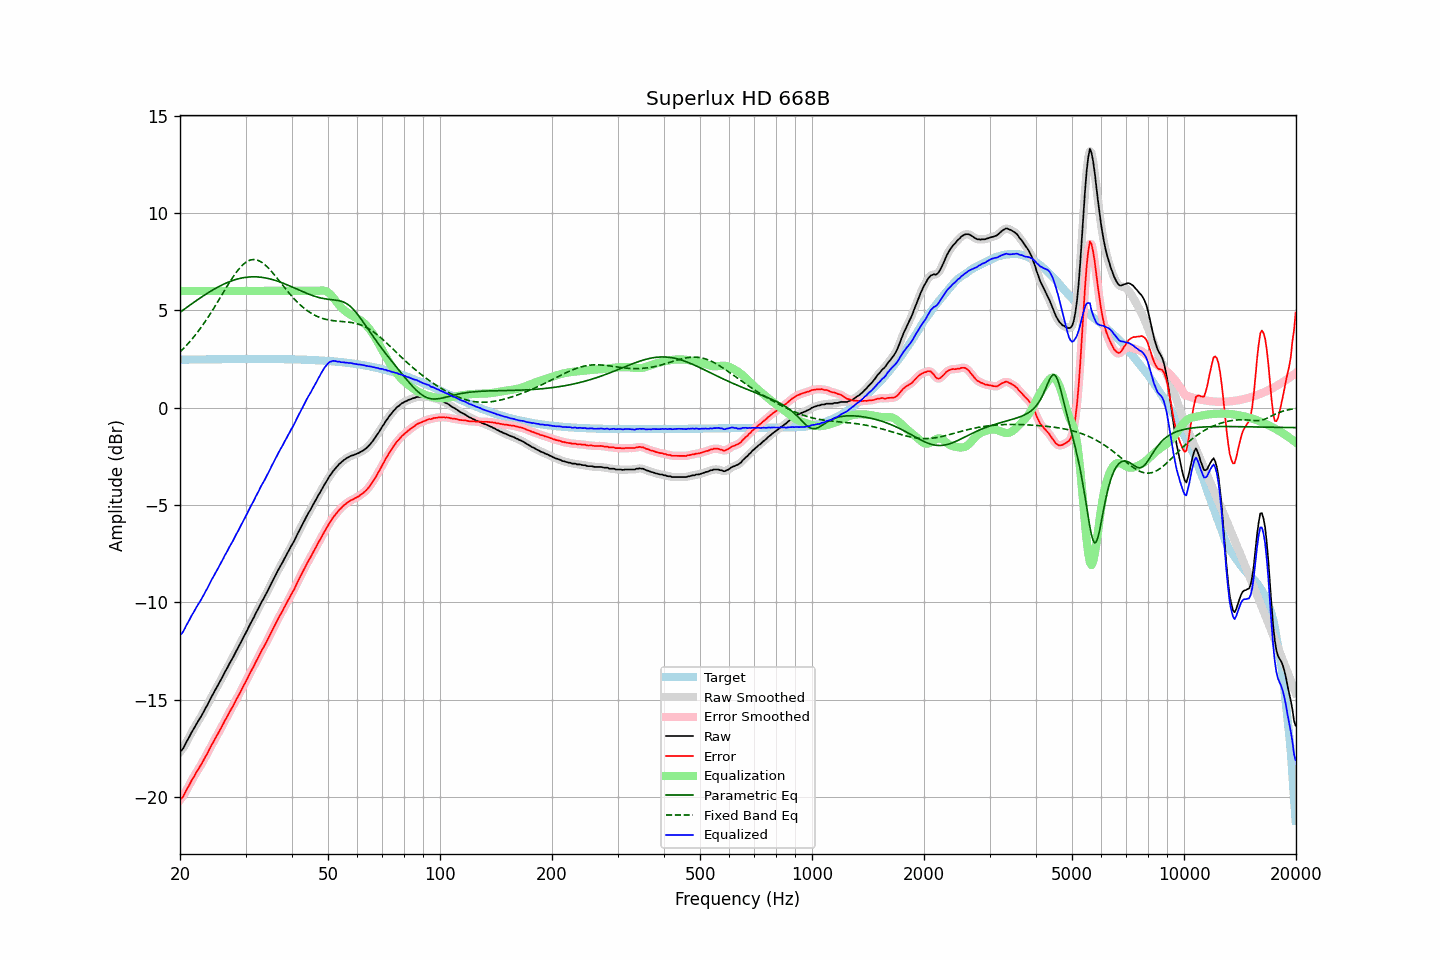

The data file committed next to this chart (first rows):
frequency, raw, error, smoothed, error_smoothed, equalization, parametric_eq, fixed_band_eq, equalized_raw, equalized_smoothed, target
20.00, -17.67, -20.14, -17.70, -20.16, 6.00, 4.90, 2.86, -11.67, -11.70, 2.47
20.20, -17.61, -20.08, -17.59, -20.06, 6.00, 4.96, 2.94, -11.61, -11.59, 2.47
20.40, -17.50, -19.97, -17.48, -19.95, 6.00, 5.02, 3.03, -11.50, -11.48, 2.47
20.61, -17.35, -19.82, -17.35, -19.82, 6.00, 5.08, 3.11, -11.35, -11.35, 2.47
20.81, -17.17, -19.64, -17.19, -19.66, 6.00, 5.14, 3.20, -11.17, -11.19, 2.47
21.02, -17.03, -19.51, -17.03, -19.50, 6.00, 5.20, 3.29, -11.03, -11.03, 2.47
21.23, -16.88, -19.36, -16.87, -19.35, 6.00, 5.26, 3.38, -10.88, -10.87, 2.47
21.44, -16.71, -19.19, -16.73, -19.20, 6.00, 5.32, 3.48, -10.71, -10.73, 2.47
21.66, -16.58, -19.05, -16.58, -19.05, 6.00, 5.38, 3.58, -10.58, -10.58, 2.48
21.87, -16.44, -18.92, -16.43, -18.91, 6.00, 5.44, 3.68, -10.44, -10.43, 2.48
22.09, -16.28, -18.76, -16.29, -18.77, 6.00, 5.50, 3.79, -10.28, -10.29, 2.48
22.31, -16.15, -18.63, -16.16, -18.63, 6.00, 5.55, 3.89, -10.15, -10.16, 2.48
22.54, -16.03, -18.51, -16.02, -18.50, 6.00, 5.61, 4.00, -10.03, -10.02, 2.48
22.76, -15.88, -18.36, -15.88, -18.36, 6.00, 5.66, 4.11, -9.88, -9.88, 2.48
22.99, -15.73, -18.22, -15.73, -18.22, 6.00, 5.72, 4.23, -9.73, -9.73, 2.48
23.22, -15.59, -18.07, -15.58, -18.07, 6.00, 5.77, 4.35, -9.59, -9.58, 2.48
23.45, -15.42, -17.91, -15.43, -17.92, 6.00, 5.83, 4.47, -9.42, -9.43, 2.48
23.69, -15.29, -17.77, -15.28, -17.76, 6.00, 5.88, 4.59, -9.29, -9.28, 2.48
23.92, -15.11, -17.60, -15.11, -17.60, 6.00, 5.93, 4.72, -9.11, -9.11, 2.49
24.16, -14.95, -17.44, -14.96, -17.44, 6.00, 5.98, 4.85, -8.95, -8.96, 2.49
24.40, -14.79, -17.28, -14.80, -17.28, 6.00, 6.03, 4.98, -8.79, -8.80, 2.49
24.65, -14.66, -17.14, -14.65, -17.14, 6.00, 6.08, 5.11, -8.66, -8.65, 2.49
24.89, -14.49, -16.98, -14.50, -16.99, 6.00, 6.13, 5.24, -8.49, -8.50, 2.49
25.14, -14.35, -16.84, -14.35, -16.84, 6.00, 6.17, 5.38, -8.35, -8.35, 2.49
25.39, -14.20, -16.69, -14.20, -16.69, 6.00, 6.22, 5.52, -8.20, -8.20, 2.49
25.65, -14.06, -16.55, -14.05, -16.55, 6.00, 6.26, 5.65, -8.06, -8.05, 2.49
25.91, -13.90, -16.39, -13.90, -16.39, 6.00, 6.30, 5.79, -7.90, -7.90, 2.49
26.16, -13.74, -16.24, -13.74, -16.23, 6.00, 6.34, 5.93, -7.74, -7.74, 2.49
26.43, -13.57, -16.06, -13.58, -16.08, 6.00, 6.38, 6.07, -7.57, -7.58, 2.49
26.69, -13.43, -15.93, -13.43, -15.92, 6.00, 6.42, 6.20, -7.43, -7.43, 2.50
26.96, -13.28, -15.77, -13.27, -15.77, 6.00, 6.45, 6.34, -7.28, -7.27, 2.50
27.23, -13.12, -15.61, -13.13, -15.62, 6.00, 6.48, 6.47, -7.12, -7.13, 2.50
27.50, -12.98, -15.47, -12.97, -15.47, 6.00, 6.51, 6.60, -6.98, -6.97, 2.50
27.77, -12.83, -15.33, -12.82, -15.32, 6.00, 6.54, 6.72, -6.83, -6.82, 2.50
28.05, -12.66, -15.16, -12.67, -15.17, 6.00, 6.57, 6.84, -6.66, -6.67, 2.50
28.33, -12.50, -15.00, -12.51, -15.01, 6.00, 6.60, 6.96, -6.50, -6.51, 2.50
28.62, -12.36, -14.86, -12.35, -14.85, 6.00, 6.62, 7.06, -6.36, -6.35, 2.50
28.90, -12.19, -14.69, -12.19, -14.69, 6.00, 6.64, 7.16, -6.19, -6.19, 2.50
29.19, -12.03, -14.54, -12.03, -14.53, 6.00, 6.66, 7.26, -6.03, -6.03, 2.50
29.48, -11.86, -14.36, -11.87, -14.37, 6.00, 6.67, 7.34, -5.86, -5.87, 2.50
29.78, -11.72, -14.22, -11.72, -14.22, 6.00, 6.69, 7.41, -5.72, -5.72, 2.50
30.08, -11.56, -14.06, -11.56, -14.06, 6.00, 6.70, 7.47, -5.56, -5.56, 2.50
30.38, -11.41, -13.91, -11.40, -13.90, 6.00, 6.71, 7.53, -5.41, -5.40, 2.50
30.68, -11.22, -13.73, -11.23, -13.74, 6.00, 6.72, 7.57, -5.22, -5.23, 2.50
30.99, -11.08, -13.58, -11.08, -13.58, 6.00, 6.72, 7.59, -5.08, -5.08, 2.50
31.30, -10.92, -13.42, -10.92, -13.42, 6.00, 6.73, 7.61, -4.92, -4.92, 2.50
31.61, -10.77, -13.27, -10.76, -13.26, 6.00, 6.73, 7.61, -4.77, -4.76, 2.50
31.93, -10.59, -13.09, -10.60, -13.10, 6.00, 6.73, 7.61, -4.59, -4.60, 2.50
32.24, -10.43, -12.94, -10.43, -12.94, 6.00, 6.72, 7.59, -4.43, -4.43, 2.50
32.57, -10.28, -12.78, -10.27, -12.77, 6.00, 6.72, 7.56, -4.28, -4.27, 2.50
32.89, -10.10, -12.61, -10.11, -12.61, 6.00, 6.71, 7.51, -4.10, -4.11, 2.50
33.22, -9.94, -12.45, -9.95, -12.46, 6.00, 6.70, 7.46, -3.94, -3.95, 2.50
33.55, -9.81, -12.32, -9.80, -12.31, 6.00, 6.69, 7.40, -3.81, -3.80, 2.50
33.89, -9.65, -12.16, -9.66, -12.16, 6.00, 6.67, 7.33, -3.65, -3.66, 2.50
34.23, -9.51, -12.01, -9.51, -12.01, 6.00, 6.66, 7.26, -3.51, -3.51, 2.50
34.57, -9.34, -11.85, -9.34, -11.84, 6.00, 6.64, 7.18, -3.34, -3.34, 2.50
34.92, -9.18, -11.68, -9.17, -11.68, 6.00, 6.62, 7.09, -3.18, -3.17, 2.50
35.27, -9.00, -11.50, -9.01, -11.51, 6.00, 6.60, 6.99, -3.00, -3.01, 2.50
35.62, -8.85, -11.35, -8.84, -11.34, 6.00, 6.57, 6.90, -2.85, -2.84, 2.50
35.97, -8.68, -11.18, -8.68, -11.18, 6.00, 6.55, 6.80, -2.68, -2.68, 2.50
... 635 more rows
